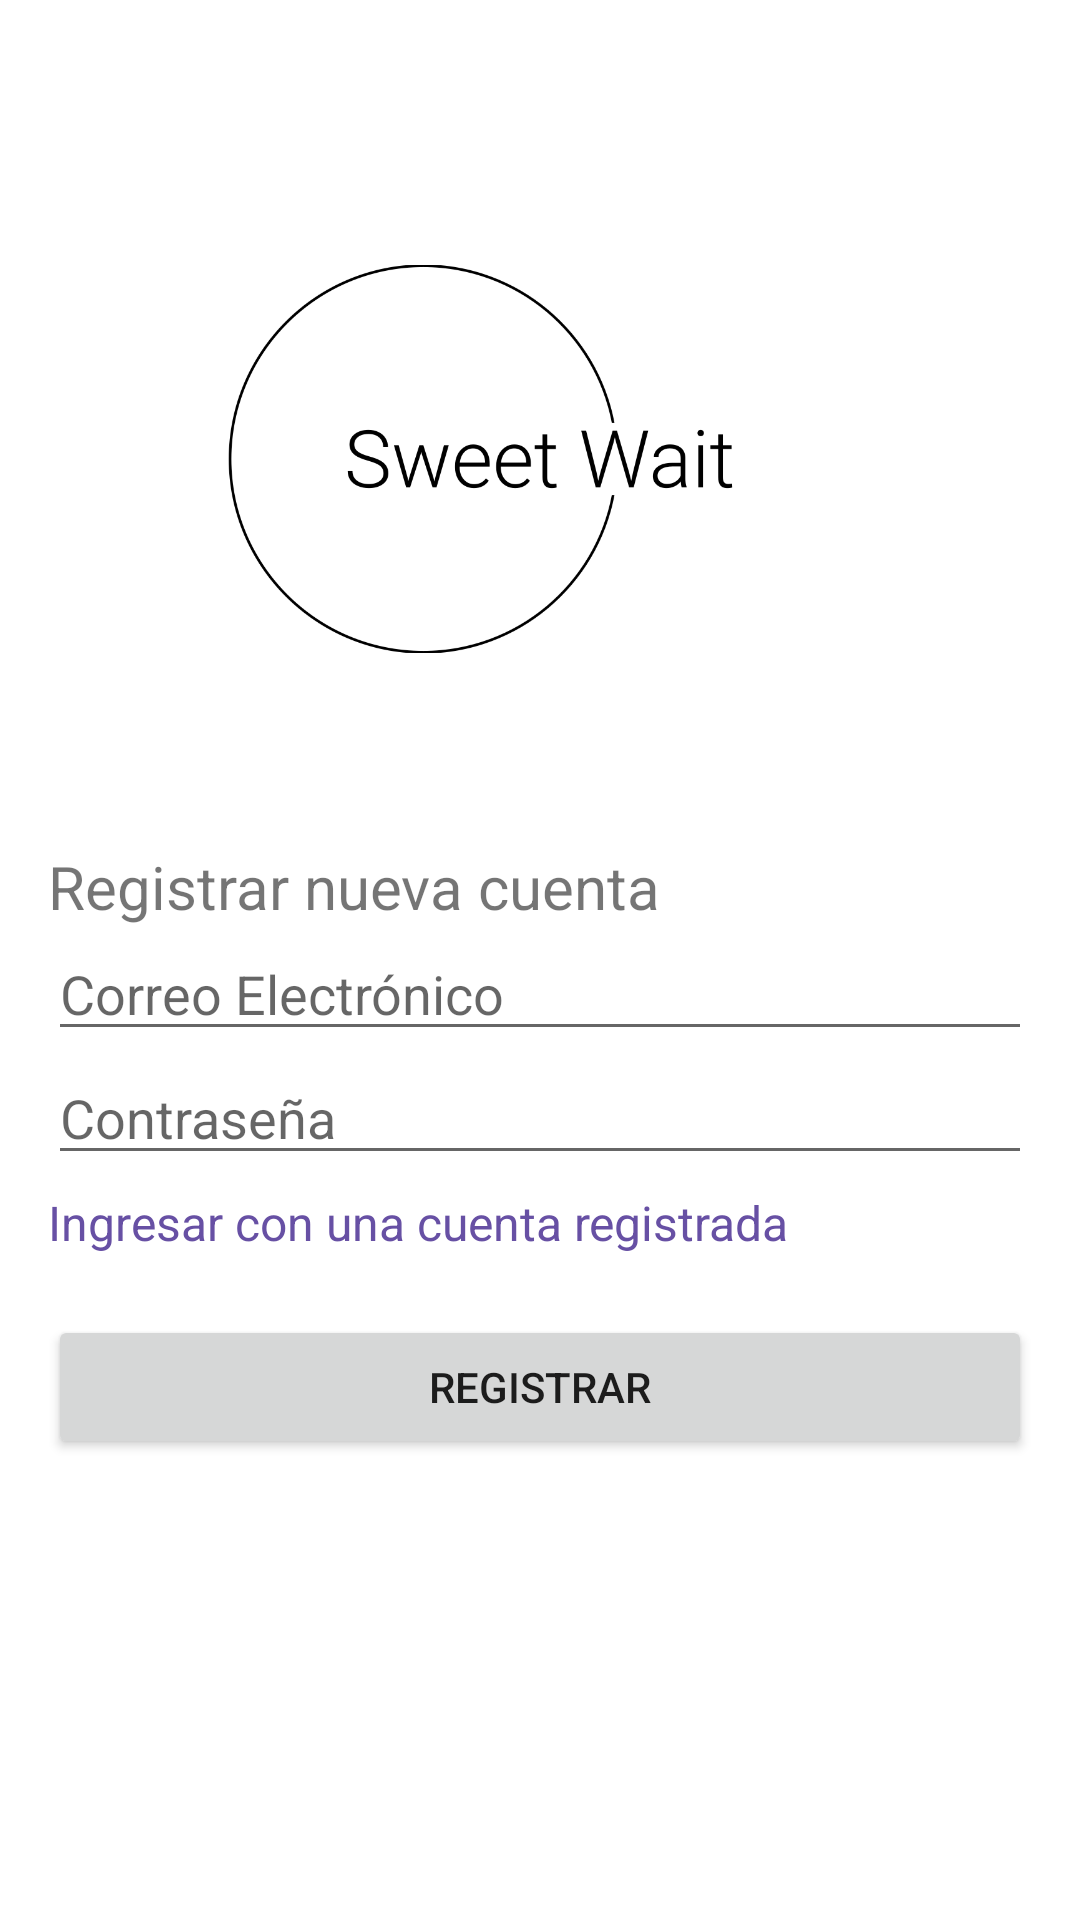

This screen was rendered from an Android layout file. Write that file and the resources it references.
<!-- AndroidManifest.xml: application theme Theme.TallerPracticoIDSM -->
<!-- res/layout/activity_register.xml -->
<?xml version="1.0" encoding="utf-8"?>
<androidx.constraintlayout.widget.ConstraintLayout xmlns:android="http://schemas.android.com/apk/res/android"
    xmlns:app="http://schemas.android.com/apk/res-auto"
    xmlns:tools="http://schemas.android.com/tools"
    android:layout_width="match_parent"
    android:layout_height="match_parent"
    tools:context=".RegisterActivity">

    <LinearLayout
        android:layout_width="match_parent"
        android:layout_height="match_parent"
        android:gravity="center_vertical"
        android:orientation="vertical"
        android:padding="16dp"
        tools:context=".RegistrationActivity"
        tools:layout_editor_absoluteX="-16dp"
        tools:layout_editor_absoluteY="53dp">

        <ImageView
            android:id="@+id/imageView"
            android:layout_width="match_parent"
            android:layout_height="238dp"
            android:layout_marginStart="60dp"
            android:layout_marginTop="-120dp"
            android:layout_marginEnd="60dp"
            android:layout_marginBottom="10dp"
            android:foregroundTint="#FFFFFF"
            android:tint="#000000"
            app:srcCompat="@mipmap/logo_no_background" />

        <TextView
            android:layout_width="wrap_content"
            android:layout_height="wrap_content"
            android:text="@string/register_indication"
            android:textSize="20sp" />

        <EditText
            android:id="@+id/email"
            android:layout_width="match_parent"
            android:layout_height="wrap_content"
            android:hint="@string/email" />

        <EditText
            android:id="@+id/password"
            android:layout_width="match_parent"
            android:layout_height="wrap_content"
            android:hint="@string/password"
            android:inputType="textPassword" />

        <TextView
            android:id="@+id/loginRedirect"
            android:layout_width="match_parent"
            android:layout_height="wrap_content"
            android:layout_marginTop="5dp"
            android:layout_marginBottom="20dp"
            android:text="@string/login_view_redirect"
            android:textColor="@color/blue_udb"
            android:textSize="16sp" />

        <Button
            android:id="@+id/register"
            android:layout_width="match_parent"
            android:layout_height="wrap_content"
            android:text="@string/register_button" />

        <ProgressBar
            android:id="@+id/progressBar"
            android:layout_width="wrap_content"
            android:layout_height="wrap_content"
            android:visibility="gone" />

    </LinearLayout>

</androidx.constraintlayout.widget.ConstraintLayout>
<!-- resources referenced by this layout -->
<resources>
  <color name="blue_udb">#6750a4</color>
  <!-- mipmap logo_no_background: png bitmap (mipmap, 28237 bytes) -->
  <string name="email">Correo Electrónico</string>
  <string name="login_view_redirect">Ingresar con una cuenta registrada</string>
  <string name="password">Contraseña</string>
  <string name="register_button">Registrar</string>
  <string name="register_indication">Registrar nueva cuenta</string>
  <style name="Theme.TallerPracticoIDSM" parent="Theme.MaterialComponents.DayNight.DarkActionBar">
          
          <item name="colorPrimary">@color/purple_500</item>
          <item name="colorPrimaryVariant">@color/purple_700</item>
          <item name="colorOnPrimary">@color/white</item>
          
          <item name="colorSecondary">@color/teal_200</item>
          <item name="colorSecondaryVariant">@color/teal_700</item>
          <item name="colorOnSecondary">@color/black</item>
          
          <item name="android:statusBarColor">?attr/colorPrimaryVariant</item>
          
          <item name="android:colorAccent">@color/pink_soft</item>
          <item name="colorAccent">@color/pink_soft</item>
          <item name="windowActionBar">false</item>
          <item name="windowNoTitle">true</item>
      </style>
  <color name="purple_500">#6750a4</color>
  <color name="purple_700">#9775f0</color>
  <color name="white">#FFFFFFFF</color>
  <color name="teal_200">#99d5c9</color>
  <color name="teal_700">#3b9180</color>
  <color name="black">#FF000000</color>
  <color name="pink_soft">#E55381</color>
</resources>
